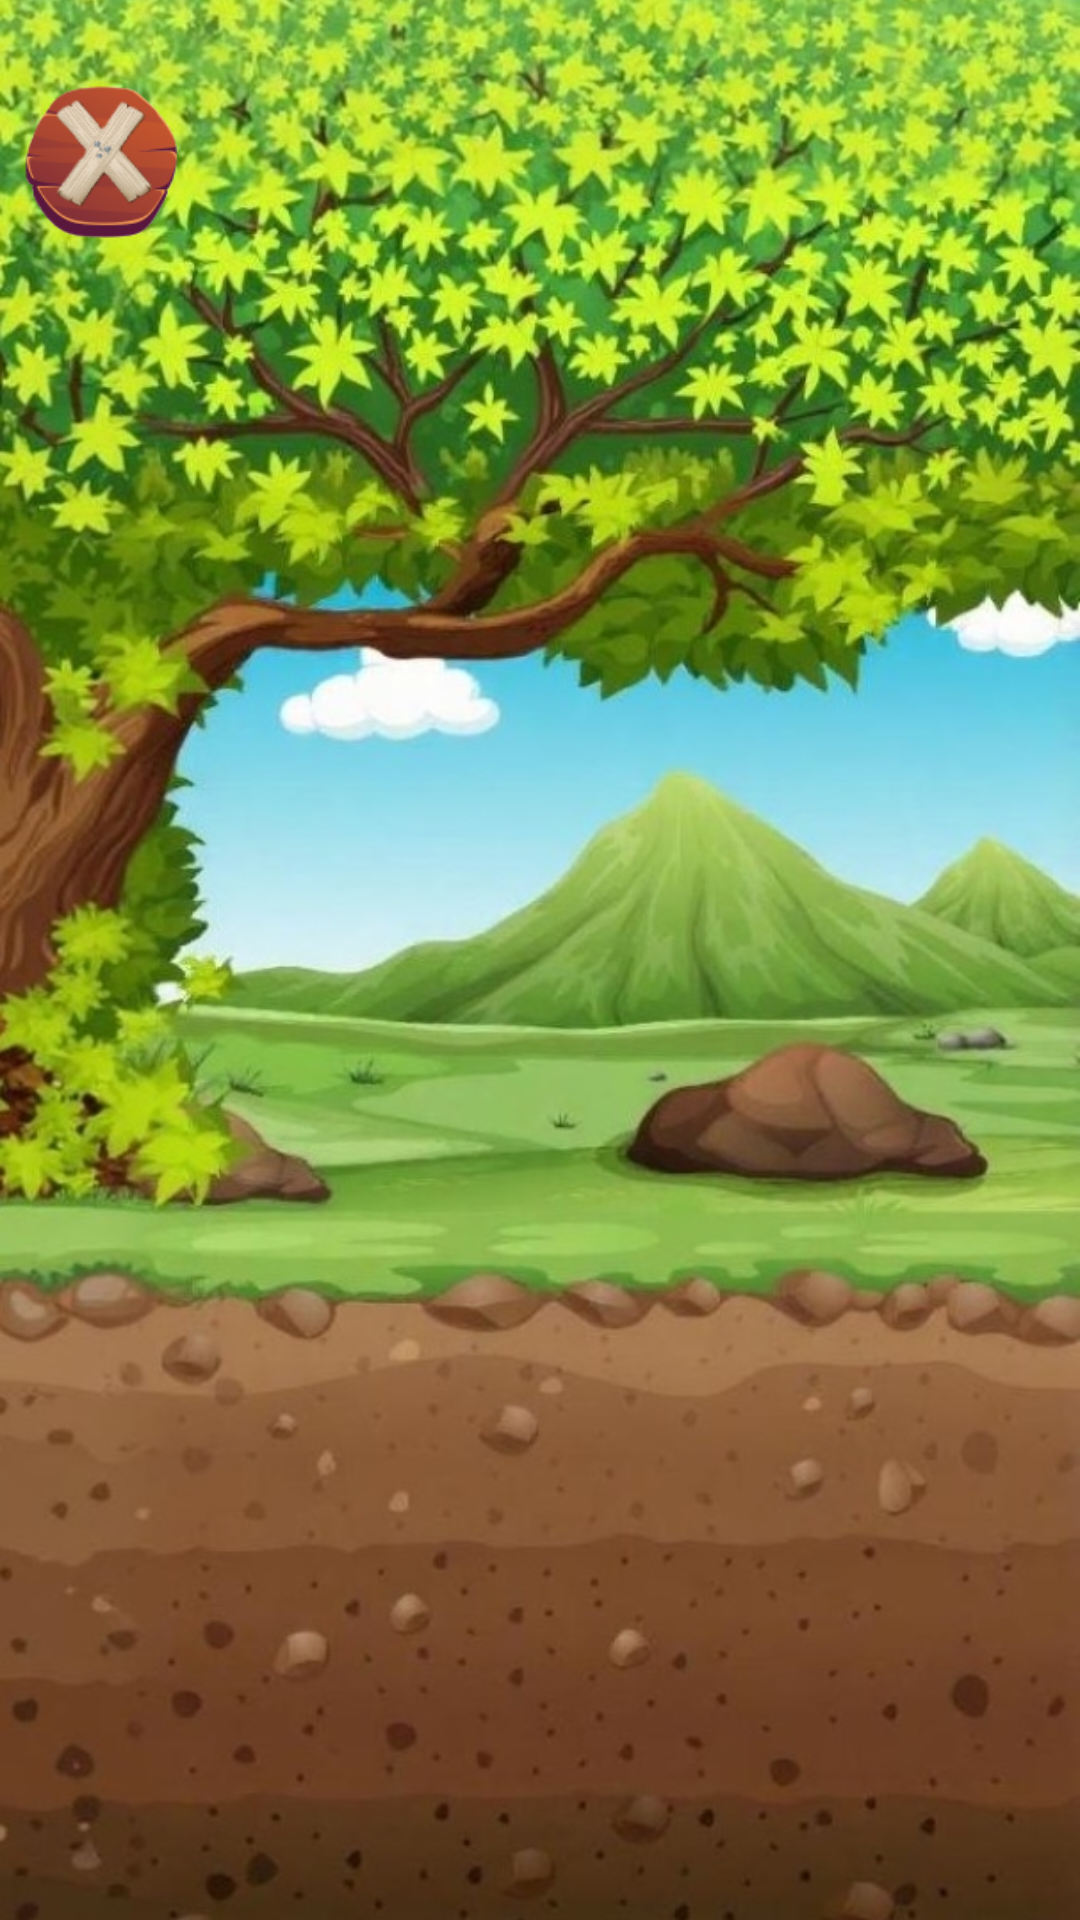

Produce the Android XML layout that renders to this screen, including the resource entries it uses.
<!-- AndroidManifest.xml: application theme Theme.Mathnic.FullScreen -->
<!-- res/layout/activity_counting.xml -->
<?xml version="1.0" encoding="utf-8"?>
<androidx.constraintlayout.widget.ConstraintLayout xmlns:android="http://schemas.android.com/apk/res/android"
    xmlns:app="http://schemas.android.com/apk/res-auto"
    xmlns:tools="http://schemas.android.com/tools"
    android:id="@+id/counting_activity_root"
    android:layout_width="match_parent"
    android:layout_height="match_parent"
    tools:context=".CountingActivity">

    <ImageView
        android:id="@+id/countingBackgroundImageView"
        android:layout_width="0dp"
        android:layout_height="0dp"
        android:contentDescription="@null"
        android:scaleType="centerCrop"
        android:src="@drawable/tree_with_ground3"
        app:layout_constraintBottom_toBottomOf="parent"
        app:layout_constraintEnd_toEndOf="parent"
        app:layout_constraintHorizontal_bias="0.0"
        app:layout_constraintStart_toStartOf="parent"
        app:layout_constraintTop_toTopOf="parent"
        app:layout_constraintVertical_bias="1.0" />

    <include
        android:id="@+id/includedBackButtonLayout"
        layout="@layout/reusablelayout"
        android:layout_width="wrap_content"
        android:layout_height="wrap_content"
        android:layout_marginStart="16dp"
        app:layout_constraintStart_toStartOf="parent"
        app:layout_constraintTop_toTopOf="parent" />

    <ImageView
        android:id="@+id/feedbackImageView"
        android:layout_width="0dp"
        android:layout_height="0dp"
        android:contentDescription="@string/Result"
        android:visibility="invisible"
        android:elevation="6dp"
        app:layout_constraintTop_toTopOf="parent"
        app:layout_constraintBottom_toBottomOf="parent"
        app:layout_constraintStart_toStartOf="parent"
        app:layout_constraintEnd_toEndOf="parent"
        app:layout_constraintDimensionRatio="1:1"
        android:scaleType="fitCenter" />

    
    <androidx.constraintlayout.widget.ConstraintLayout
        android:id="@+id/signContainer1"
        android:layout_width="wrap_content"
        android:layout_height="wrap_content"
        android:background="@drawable/questionsigned"
        app:layout_constraintTop_toTopOf="parent"
        app:layout_constraintStart_toStartOf="parent"
        android:elevation="5dp"
        android:visibility="invisible"
        tools:visibility="visible" >

        <TextView
            android:id="@+id/textViewSignText1"
            android:layout_width="wrap_content"
            android:layout_height="wrap_content"
            android:textStyle="bold"
            android:textColor="@android:color/holo_orange_light"
            app:layout_constraintTop_toTopOf="parent"
            app:layout_constraintBottom_toBottomOf="parent"
            app:layout_constraintStart_toStartOf="parent"
            app:layout_constraintEnd_toEndOf="parent"
            app:layout_constraintVertical_bias="0.2"/>
    </androidx.constraintlayout.widget.ConstraintLayout>

    
    <androidx.constraintlayout.widget.ConstraintLayout
        android:id="@+id/signContainer2"
        android:layout_width="wrap_content"
        android:layout_height="wrap_content"
        android:background="@drawable/questionsigned"
        app:layout_constraintTop_toTopOf="parent"
        app:layout_constraintStart_toStartOf="parent"
        android:elevation="5dp"
        android:visibility="invisible"
        tools:visibility="visible" >

        <TextView
            android:id="@+id/textViewSignText2"
            android:layout_width="wrap_content"
            android:layout_height="wrap_content"
            android:textStyle="bold"
            android:textColor="@android:color/holo_orange_light"
            app:layout_constraintTop_toTopOf="parent"
            app:layout_constraintBottom_toBottomOf="parent"
            app:layout_constraintStart_toStartOf="parent"
            app:layout_constraintEnd_toEndOf="parent"
            app:layout_constraintVertical_bias="0.28"/>
    </androidx.constraintlayout.widget.ConstraintLayout>

    <androidx.constraintlayout.widget.ConstraintLayout
        android:id="@+id/signContainer3"
        android:layout_width="wrap_content"
        android:layout_height="wrap_content"
        android:background="@drawable/questionsigned"
        app:layout_constraintTop_toTopOf="parent"
        app:layout_constraintStart_toStartOf="parent"
        android:elevation="5dp"
        android:visibility="invisible"
        tools:visibility="visible" >

        <TextView
            android:id="@+id/textViewSignText3"
            android:layout_width="wrap_content"
            android:layout_height="wrap_content"
            android:textStyle="bold"
            android:textColor="@android:color/holo_orange_light"
            app:layout_constraintTop_toTopOf="parent"
            app:layout_constraintBottom_toBottomOf="parent"
            app:layout_constraintStart_toStartOf="parent"
            app:layout_constraintEnd_toEndOf="parent"
            app:layout_constraintVertical_bias="0.2"/>
    </androidx.constraintlayout.widget.ConstraintLayout>

    <LinearLayout
        android:id="@+id/answerButtonsContainer"
        android:layout_width="0dp"
        android:layout_height="wrap_content"
        android:orientation="vertical"
        android:gravity="center"
        android:layout_marginTop="32dp"
        app:layout_constraintTop_toBottomOf="@id/horizontalGuideline"
        app:layout_constraintStart_toStartOf="parent"
        app:layout_constraintEnd_toEndOf="parent"
        android:visibility="invisible"
        tools:visibility="visible"
        >

        
        <androidx.constraintlayout.widget.ConstraintLayout
            android:id="@+id/answerButton1"
            android:layout_width="match_parent"
            android:layout_height="wrap_content"
            android:clickable="true"
            android:focusable="true"
            android:background="?attr/selectableItemBackgroundBorderless"
            android:layout_marginBottom="8dp"
            android:layout_marginTop="20dp">

            <ImageView
                android:id="@+id/answerButtonImage1"
                android:layout_width="300dp"
                android:layout_height="48dp"
                android:scaleType="fitXY"
                android:contentDescription="@string/answer_option_1"
                android:src="@drawable/answer_button"
                app:layout_constraintBottom_toBottomOf="parent"
                app:layout_constraintEnd_toEndOf="parent"
                app:layout_constraintStart_toStartOf="parent"
                app:layout_constraintTop_toTopOf="parent" />

            <TextView
                android:id="@+id/answerButtonText1"
                android:layout_width="274dp"
                android:layout_height="50dp"
                android:fontFamily="@font/fredoka_expanded_semibold"
                android:gravity="center"
                android:textColor="@android:color/holo_orange_dark"
                android:textSize="34sp"
                android:paddingBottom="5dp"
                app:layout_constraintBottom_toBottomOf="@id/answerButtonImage1"
                app:layout_constraintEnd_toEndOf="@id/answerButtonImage1"
                app:layout_constraintStart_toStartOf="@id/answerButtonImage1"
                app:layout_constraintTop_toTopOf="@id/answerButtonImage1"
                tools:text="15" />
        </androidx.constraintlayout.widget.ConstraintLayout>

        
        <androidx.constraintlayout.widget.ConstraintLayout
            android:id="@+id/answerButton2"
            android:layout_width="wrap_content"
            android:layout_height="wrap_content"
            android:clickable="true"
            android:focusable="true"
            android:background="?attr/selectableItemBackgroundBorderless"
            android:layout_marginTop="2dp"
            android:layout_marginBottom="2dp">

            <ImageView
                android:id="@+id/answerButtonImage2"
                android:contentDescription="@string/answer_option_2"
                android:layout_width="300dp"
                android:layout_height="48dp"
                android:scaleType="fitXY"
                android:src="@drawable/answer_button"
                app:layout_constraintTop_toTopOf="parent"
                app:layout_constraintBottom_toBottomOf="parent"
                app:layout_constraintStart_toStartOf="parent"
                app:layout_constraintEnd_toEndOf="parent"/>

            <TextView
                android:id="@+id/answerButtonText2"
                android:layout_width="274dp"
                android:layout_height="50dp"
                android:fontFamily="@font/fredoka_expanded_semibold"
                android:gravity="center"
                android:textColor="@android:color/holo_orange_dark"
                android:textSize="34sp"
                android:paddingBottom="5dp"
                app:layout_constraintBottom_toBottomOf="@id/answerButtonImage2"
                app:layout_constraintEnd_toEndOf="@id/answerButtonImage2"
                app:layout_constraintStart_toStartOf="@id/answerButtonImage2"
                app:layout_constraintTop_toTopOf="@id/answerButtonImage2"
                tools:text="99" />
        </androidx.constraintlayout.widget.ConstraintLayout>

        
        <androidx.constraintlayout.widget.ConstraintLayout
            android:id="@+id/answerButton3"
            android:layout_width="wrap_content"
            android:layout_height="wrap_content"
            android:clickable="true"
            android:focusable="true"
            android:background="?attr/selectableItemBackgroundBorderless"
            android:layout_marginTop="8dp">

            <ImageView
                android:id="@+id/answerButtonImage3"
                android:contentDescription="@string/answer_option_3"
                android:layout_width="300dp"
                android:layout_height="48dp"
                android:scaleType="fitXY"
                android:src="@drawable/answer_button"
                app:layout_constraintTop_toTopOf="parent"
                app:layout_constraintBottom_toBottomOf="parent"
                app:layout_constraintStart_toStartOf="parent"
                app:layout_constraintEnd_toEndOf="parent"/>
            <TextView
                android:id="@+id/answerButtonText3"
                android:layout_width="0dp"
                android:layout_height="0dp"
                tools:text="5"
                android:gravity="center"
                android:paddingBottom="6dp"
                android:textColor="@android:color/holo_orange_dark"
                android:textSize="34sp"
                android:fontFamily="@font/fredoka_expanded_semibold"
                app:layout_constraintTop_toTopOf="@id/answerButtonImage3"
                app:layout_constraintBottom_toBottomOf="@id/answerButtonImage3"
                app:layout_constraintStart_toStartOf="@id/answerButtonImage3"
                app:layout_constraintEnd_toEndOf="@id/answerButtonImage3"/>
        </androidx.constraintlayout.widget.ConstraintLayout>
    </LinearLayout>

    <androidx.constraintlayout.widget.Guideline
        android:id="@+id/verticalGuideline"
        android:layout_width="wrap_content"
        android:layout_height="wrap_content"
        android:orientation="vertical"
        app:layout_constraintGuide_percent="0.5" />

    <androidx.constraintlayout.widget.Guideline
        android:id="@+id/horizontalGuideline"
        android:layout_width="wrap_content"
        android:layout_height="wrap_content"
        android:orientation="horizontal"
        app:layout_constraintGuide_percent="0.65" />


</androidx.constraintlayout.widget.ConstraintLayout>
<!-- res/layout/reusablelayout.xml (included above) -->
<?xml version="1.0" encoding="utf-8"?>
<merge xmlns:android="http://schemas.android.com/apk/res/android"
    xmlns:app="http://schemas.android.com/apk/res-auto"
    xmlns:tools="http://schemas.android.com/tools"
    android:layout_width="wrap_content"
    android:layout_height="wrap_content"
    tools:parentTag="androidx.constraintlayout.widget.ConstraintLayout">

    <ImageView
        android:id="@+id/BackButtonImage"
        android:layout_width="68dp"
        android:layout_height="68dp"
        android:layout_marginTop="20dp"
        android:src="@drawable/backbutton"
        android:contentDescription="@string/back_button_description"
        android:padding="8dp"
        android:background="?attr/selectableItemBackgroundBorderless"
        android:clickable="true"
        android:focusable="true"
        app:layout_constraintStart_toStartOf="parent"
        app:layout_constraintTop_toTopOf="parent"/>

</merge>
<!-- resources referenced by this layout -->
<resources>
  <!-- drawable answer_button: png bitmap (drawable, 12941 bytes) -->
  <!-- drawable backbutton: png bitmap (drawable, 16927 bytes) -->
  <!-- drawable questionsigned: png bitmap (drawable, 12937 bytes) -->
  <!-- drawable tree_with_ground3: jpg bitmap (drawable, 432201 bytes) -->
  <string name="Result">Result Sign\n</string>
  <string name="answer_option_1">option1\n</string>
  <string name="answer_option_2">option2</string>
  <string name="answer_option_3">option3\n</string>
  <string name="back_button_description">Back</string>
  <style name="Theme.Mathnic.FullScreen" parent="Theme.Mathnic">
          <item name="android:windowFullscreen">true</item>
          
          
          
      </style>
  <style name="Theme.Mathnic" parent="Base.Theme.Mathnic" />
  <style name="Base.Theme.Mathnic" parent="Theme.Material3.DayNight.NoActionBar">
          
          
  
          <item name="android:statusBarColor">@android:color/transparent</item>
          <item name="android:navigationBarColor">@android:color/transparent</item>
  
      </style>
</resources>
